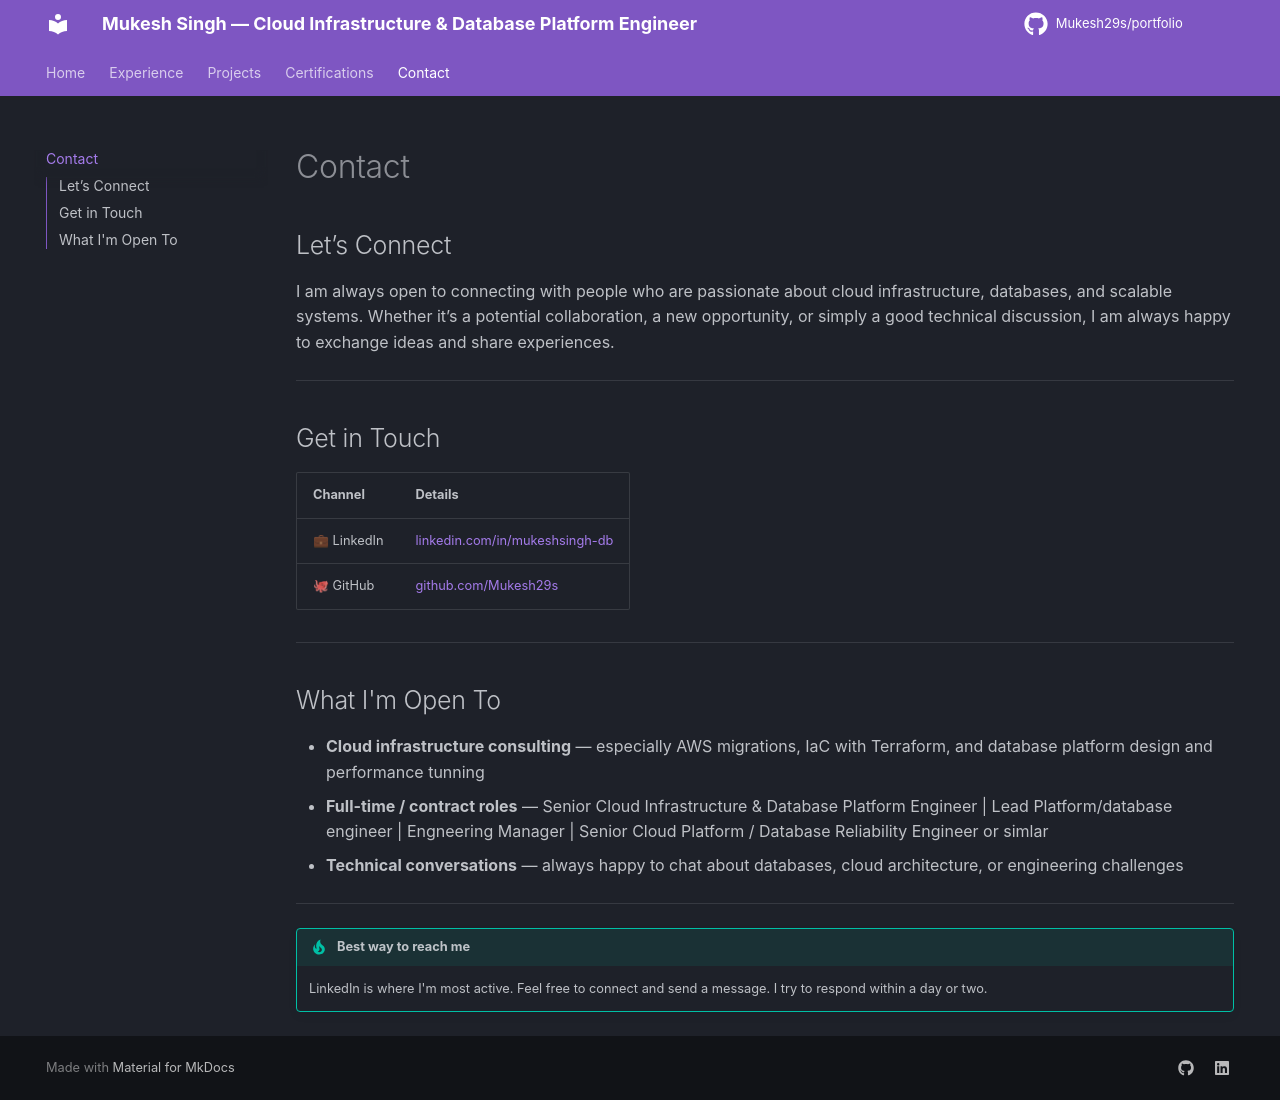

repository: mukesh29s/portfolio · page: contact/index.html · generator: mkdocs

# Let's Connect

I'm always happy to talk about cloud infrastructure, database architecture, or anything in that space — whether it's a potential collaboration, a role, or just a technical conversation.

---

## Get in Touch

| Channel | Details |
|---|---|
| 📧 Email | [msingh.bagel@outlook.com](mailto:msingh.bagel@outlook.com) |
| 💼 LinkedIn | [linkedin.com/in/mukeshsingh-db](https://www.linkedin.com/in/mukeshsingh-db/) |
| 🐙 GitHub | [github.com/Mukesh29s](https://github.com/Mukesh29s) |

---

## What I'm Open To

- **Cloud infrastructure consulting** — especially AWS migrations, IaC with Terraform, and database platform design
- **Full-time / contract roles** — Senior Cloud/DB Engineer, Platform Engineer, or similar
- **Technical conversations** — always happy to chat about databases, cloud architecture, or engineering challenges

---

!!! tip "Best way to reach me"
    LinkedIn is where I'm most active. Feel free to connect and send a message — I try to respond within a day or two.
